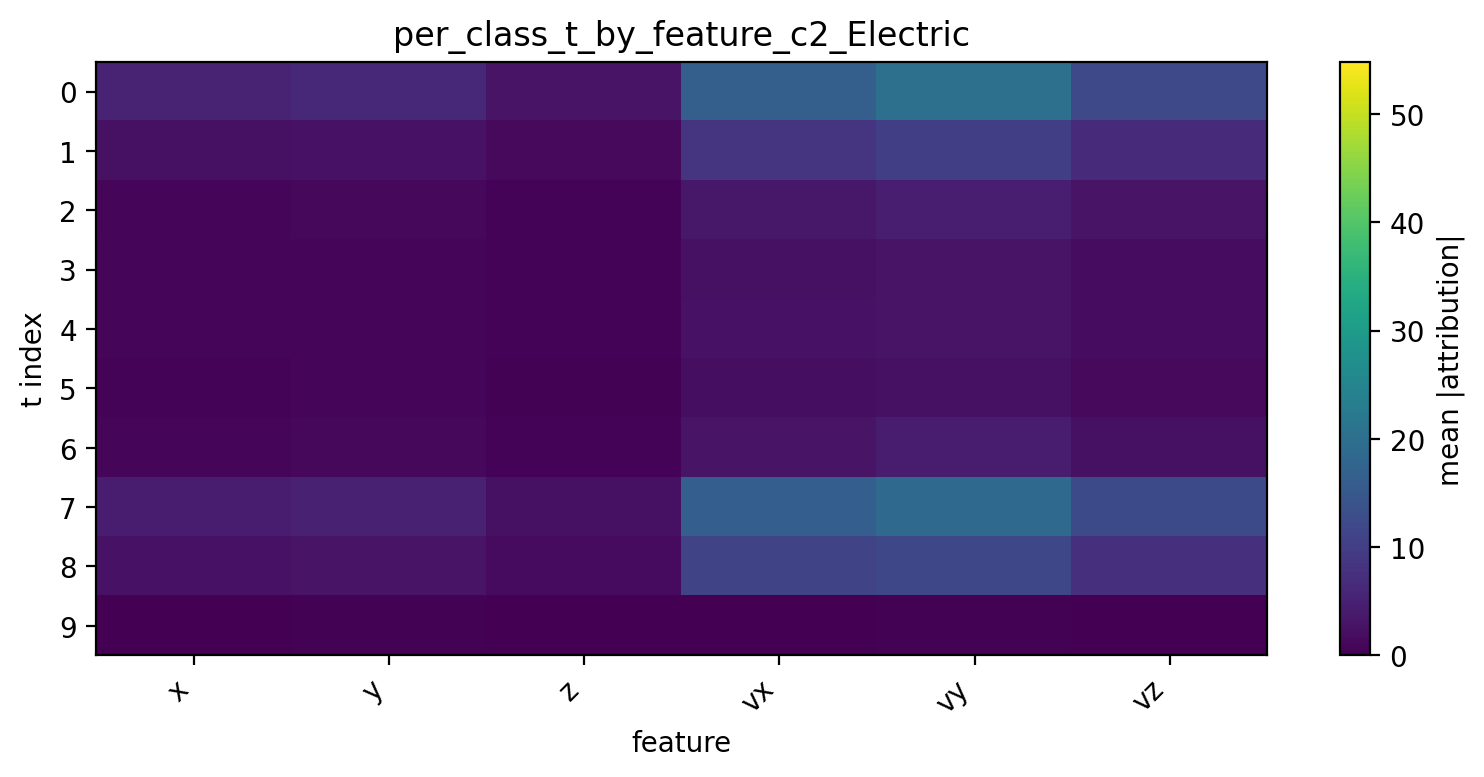

The data file committed next to this chart (first rows):
t, x, y, z, vx, vy, vz
0, 5.173, 5.999, 2.795, 16.52, 20.33, 12.09
1, 2.386, 2.731, 1.4, 8.392, 10.27, 6.613
2, 0.9685, 1.148, 0.6201, 3.629, 4.708, 2.88
3, 0.6449, 0.7801, 0.4466, 2.49, 2.879, 1.765
4, 0.6616, 0.7848, 0.4286, 2.704, 2.991, 1.76
5, 0.5562, 0.7067, 0.3243, 2.113, 2.388, 1.403
6, 0.9114, 1.254, 0.5379, 2.938, 4.175, 2.45
7, 4.274, 5, 2.395, 16.44, 18.71, 12.36
8, 2.644, 2.88, 1.547, 11.22, 11.82, 7.506
9, 0.1608, 0.2996, 0.06309, 0.1575, 0.3153, 0.1621
